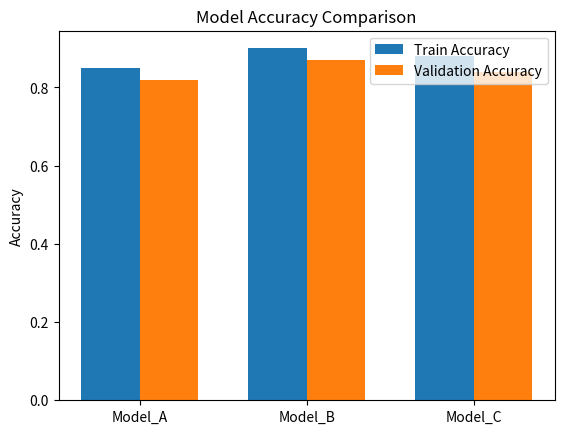

Source code (Python):
import numpy as np
import matplotlib.pyplot as plt
models = ["Model_A", "Model_B", "Model_C"]
train_acc = [0.85, 0.90, 0.88]
val_acc = [0.82, 0.87, 0.84]

x = np.arange(len(models))
width = 0.35

plt.bar(x - width/2, train_acc, width, label="Train Accuracy")
plt.bar(x + width/2, val_acc, width, label="Validation Accuracy")

plt.xticks(x, models)
plt.ylabel("Accuracy")
plt.title("Model Accuracy Comparison")
plt.legend()
plt.show()
